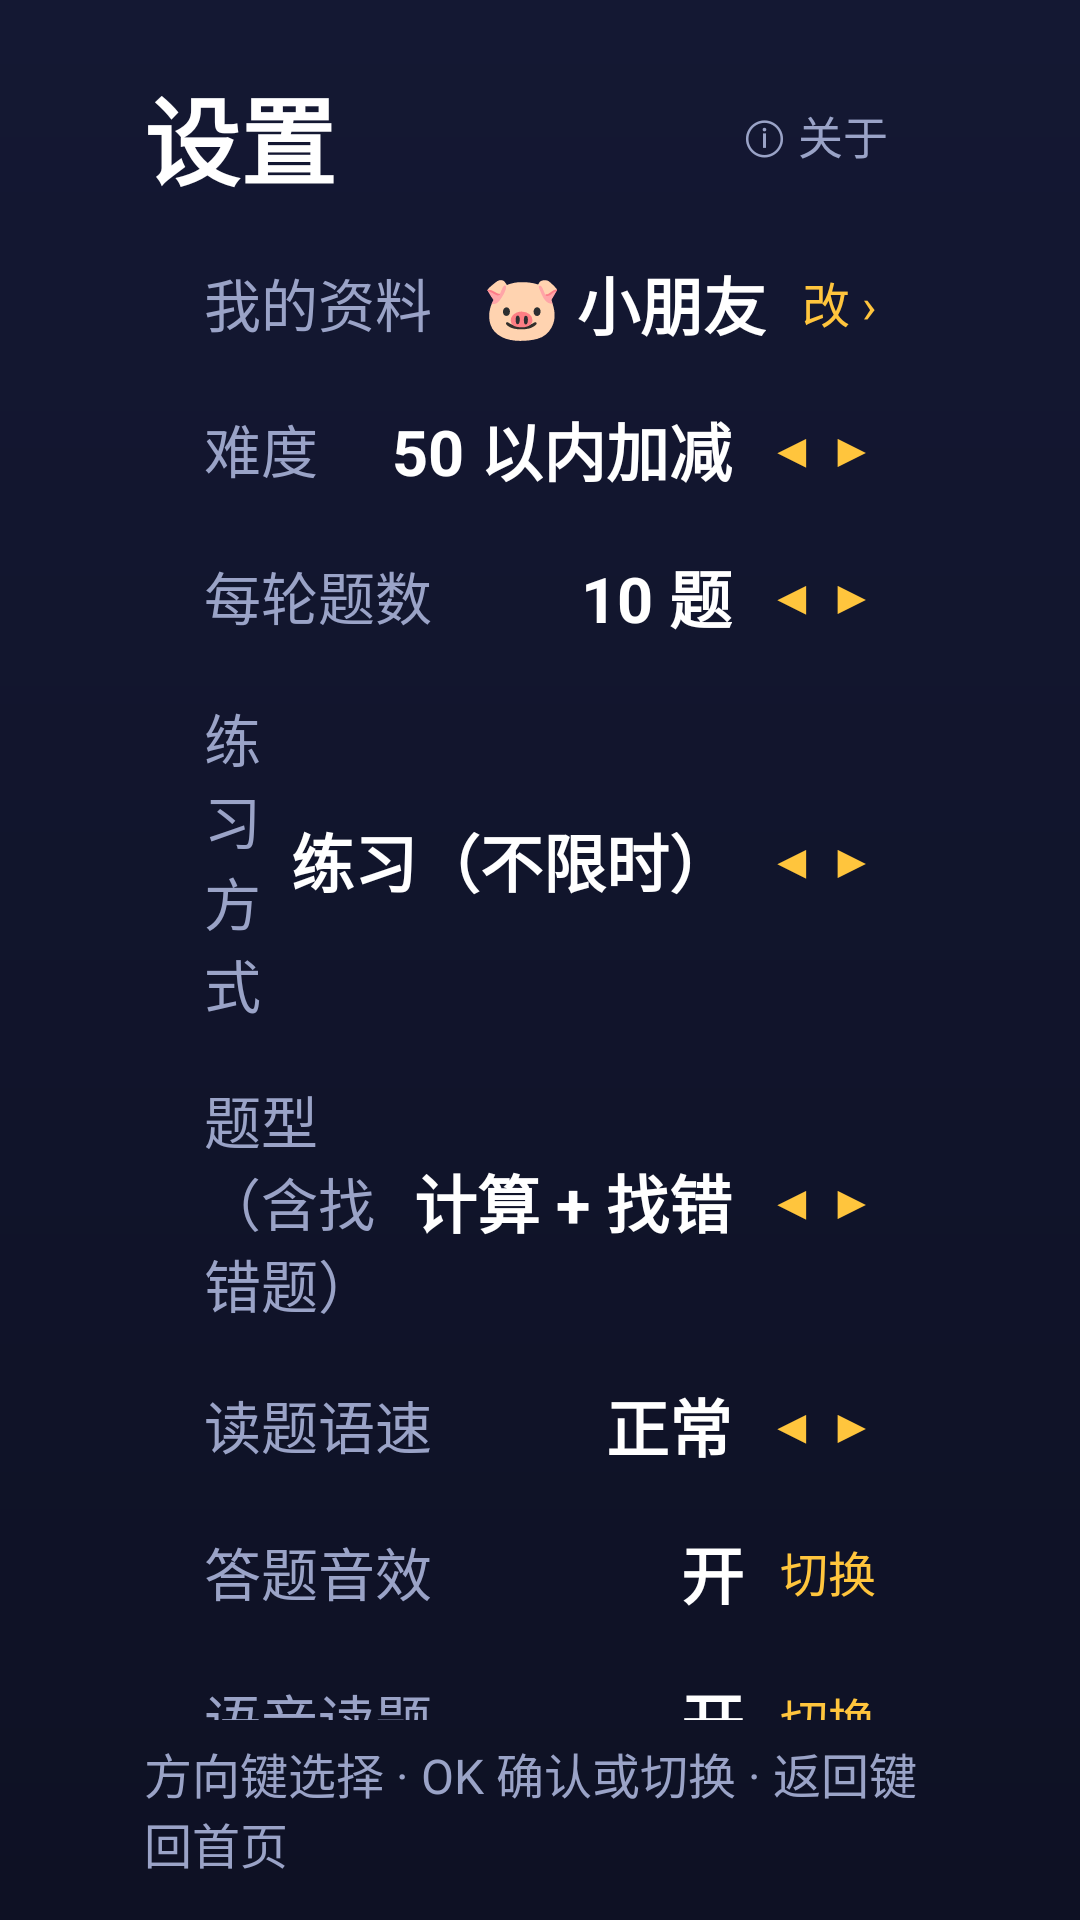

This screen was rendered from an Android layout file. Write that file and the resources it references.
<!-- AndroidManifest.xml: application theme Theme.MathKing -->
<!-- res/layout/fragment_settings.xml -->
<?xml version="1.0" encoding="utf-8"?>
<LinearLayout xmlns:android="http://schemas.android.com/apk/res/android"
    android:layout_width="match_parent"
    android:layout_height="match_parent"
    android:background="@drawable/bg_page"
    android:orientation="vertical"
    android:paddingStart="48dp"
    android:paddingTop="22dp"
    android:paddingEnd="48dp"
    android:paddingBottom="14dp">

    <LinearLayout
        android:layout_width="match_parent"
        android:layout_height="wrap_content"
        android:gravity="center_vertical"
        android:orientation="horizontal">

        <TextView
            android:layout_width="0dp"
            android:layout_height="wrap_content"
            android:layout_weight="1"
            android:text="设置"
            android:textColor="@color/text"
            android:textSize="32sp"
            android:textStyle="bold" />

        <TextView
            android:id="@+id/btnAbout"
            android:layout_width="wrap_content"
            android:layout_height="wrap_content"
            android:background="@drawable/selector_card"
            android:clickable="true"
            android:focusable="true"
            android:paddingStart="16dp"
            android:paddingTop="7dp"
            android:paddingEnd="16dp"
            android:paddingBottom="7dp"
            android:text="ⓘ 关于"
            android:textColor="@color/text_dim"
            android:textSize="15sp" />
    </LinearLayout>

    <ScrollView
        android:layout_width="match_parent"
        android:layout_height="0dp"
        android:layout_marginTop="10dp"
        android:layout_weight="1"
        android:scrollbars="none">

        <LinearLayout
            android:layout_width="match_parent"
            android:layout_height="wrap_content"
            android:orientation="vertical">

            <LinearLayout
                android:id="@+id/rowProfile"
                style="@style/SettingRow">

                <TextView
                    style="@style/SettingLabel"
                    android:text="我的资料" />

                <TextView
                    android:id="@+id/tvProfile"
                    style="@style/SettingValue"
                    android:text="🐷 小朋友" />

                <TextView
                    style="@style/SettingArrow"
                    android:text="改 ›" />
            </LinearLayout>

            <LinearLayout
                android:id="@+id/rowStage"
                style="@style/SettingRow">

                <TextView
                    style="@style/SettingLabel"
                    android:text="难度" />

                <TextView
                    android:id="@+id/tvStage"
                    style="@style/SettingValue"
                    android:text="50 以内加减" />

                <TextView
                    style="@style/SettingArrow"
                    android:text="◀ ▶" />
            </LinearLayout>

            <LinearLayout
                android:id="@+id/rowCount"
                style="@style/SettingRow">

                <TextView
                    style="@style/SettingLabel"
                    android:text="每轮题数" />

                <TextView
                    android:id="@+id/tvCount"
                    style="@style/SettingValue"
                    android:text="10 题" />

                <TextView
                    style="@style/SettingArrow"
                    android:text="◀ ▶" />
            </LinearLayout>

            <LinearLayout
                android:id="@+id/rowMode"
                style="@style/SettingRow">

                <TextView
                    style="@style/SettingLabel"
                    android:text="练习方式" />

                <TextView
                    android:id="@+id/tvMode"
                    style="@style/SettingValue"
                    android:text="练习（不限时）" />

                <TextView
                    style="@style/SettingArrow"
                    android:text="◀ ▶" />
            </LinearLayout>

            <LinearLayout
                android:id="@+id/rowStyle"
                style="@style/SettingRow">

                <TextView
                    style="@style/SettingLabel"
                    android:text="题型（含找错题）" />

                <TextView
                    android:id="@+id/tvStyle"
                    style="@style/SettingValue"
                    android:text="计算 + 找错" />

                <TextView
                    style="@style/SettingArrow"
                    android:text="◀ ▶" />
            </LinearLayout>

            <LinearLayout
                android:id="@+id/rowSpeed"
                style="@style/SettingRow">

                <TextView
                    style="@style/SettingLabel"
                    android:text="读题语速" />

                <TextView
                    android:id="@+id/tvSpeed"
                    style="@style/SettingValue"
                    android:text="正常" />

                <TextView
                    style="@style/SettingArrow"
                    android:text="◀ ▶" />
            </LinearLayout>

            <LinearLayout
                android:id="@+id/rowSound"
                style="@style/SettingRow">

                <TextView
                    style="@style/SettingLabel"
                    android:text="答题音效" />

                <TextView
                    android:id="@+id/tvSound"
                    style="@style/SettingValue"
                    android:text="开" />

                <TextView
                    style="@style/SettingArrow"
                    android:text="切换" />
            </LinearLayout>

            <LinearLayout
                android:id="@+id/rowSpeak"
                style="@style/SettingRow">

                <TextView
                    style="@style/SettingLabel"
                    android:text="语音读题" />

                <TextView
                    android:id="@+id/tvSpeak"
                    style="@style/SettingValue"
                    android:text="开" />

                <TextView
                    style="@style/SettingArrow"
                    android:text="切换" />
            </LinearLayout>

            <LinearLayout
                android:id="@+id/rowUnlock"
                style="@style/SettingRow">

                <TextView
                    style="@style/SettingLabel"
                    android:text="解锁全部难度" />

                <TextView
                    android:id="@+id/tvUnlock"
                    style="@style/SettingValue"
                    android:text="关" />

                <TextView
                    style="@style/SettingArrow"
                    android:text="切换" />
            </LinearLayout>

            <LinearLayout
                android:id="@+id/rowClear"
                style="@style/SettingRow">

                <TextView
                    style="@style/SettingLabel"
                    android:text="清空练习记录" />

                <TextView
                    android:id="@+id/tvClear"
                    style="@style/SettingValue"
                    android:text="OK 键确认" />

                <TextView
                    style="@style/SettingArrow"
                    android:text="⚠" />
            </LinearLayout>
        </LinearLayout>
    </ScrollView>

    <TextView
        android:id="@+id/tvTip"
        android:layout_width="match_parent"
        android:layout_height="wrap_content"
        android:layout_marginTop="6dp"
        android:text="方向键选择 · OK 确认或切换 · 返回键回首页"
        android:textColor="@color/text_dim"
        android:textSize="16sp" />
</LinearLayout>
<!-- resources referenced by this layout -->
<resources>
  <color name="text">#FFFFFF</color>
  <color name="text_dim">#9AA3C7</color>
  <!-- drawable bg_page (drawable) -->
  <?xml version="1.0" encoding="utf-8"?>
  <shape xmlns:android="http://schemas.android.com/apk/res/android" android:shape="rectangle">
      <gradient android:angle="270" android:startColor="#141833" android:endColor="#0E1124" />
  </shape>
  <!-- drawable selector_card (drawable) -->
  <?xml version="1.0" encoding="utf-8"?>
  <selector xmlns:android="http://schemas.android.com/apk/res/android">
      <item android:state_focused="true" android:drawable="@drawable/bg_card_focus" />
      <item android:state_pressed="true" android:drawable="@drawable/bg_card_focus" />
      <item android:drawable="@drawable/bg_card" />
  </selector>
  <style name="SettingArrow">
          <item name="android:layout_width">wrap_content</item>
          <item name="android:layout_height">wrap_content</item>
          <item name="android:layout_marginStart">12dp</item>
          <item name="android:textColor">@color/accent</item>
          <item name="android:textSize">16sp</item>
      </style>
  <style name="SettingLabel">
          <item name="android:layout_width">0dp</item>
          <item name="android:layout_height">wrap_content</item>
          <item name="android:layout_weight">1</item>
          <item name="android:textColor">@color/text_dim</item>
          <item name="android:textSize">19sp</item>
      </style>
  <style name="SettingRow">
          <item name="android:layout_width">match_parent</item>
          <item name="android:layout_height">wrap_content</item>
          <item name="android:layout_marginBottom">4dp</item>
          <item name="android:background">@drawable/selector_card</item>
          <item name="android:clickable">true</item>
          <item name="android:focusable">true</item>
          <item name="android:focusableInTouchMode">true</item>
          <item name="android:gravity">center_vertical</item>
          <item name="android:orientation">horizontal</item>
          <item name="android:paddingStart">20dp</item>
          <item name="android:paddingTop">7dp</item>
          <item name="android:paddingEnd">20dp</item>
          <item name="android:paddingBottom">7dp</item>
      </style>
  <style name="SettingValue">
          <item name="android:layout_width">wrap_content</item>
          <item name="android:layout_height">wrap_content</item>
          <item name="android:textColor">@color/text</item>
          <item name="android:textSize">21sp</item>
          <item name="android:textStyle">bold</item>
      </style>
  <style name="Theme.MathKing" parent="Theme.AppCompat.NoActionBar">
          <item name="android:windowBackground">@color/bg</item>
          <item name="android:colorAccent">@color/accent</item>
          <item name="android:textColorPrimary">@color/text</item>
          <item name="android:windowNoTitle">true</item>
          <item name="android:windowFullscreen">false</item>
      </style>
  <!-- drawable bg_card_focus (drawable) -->
  <?xml version="1.0" encoding="utf-8"?>
  <shape xmlns:android="http://schemas.android.com/apk/res/android" android:shape="rectangle">
      <solid android:color="#38406F" />
      <stroke android:width="5dp" android:color="@color/accent" />
      <corners android:radius="24dp" />
  </shape>
  <color name="accent">#FFC53D</color>
  <color name="bg">#0E1124</color>
</resources>
